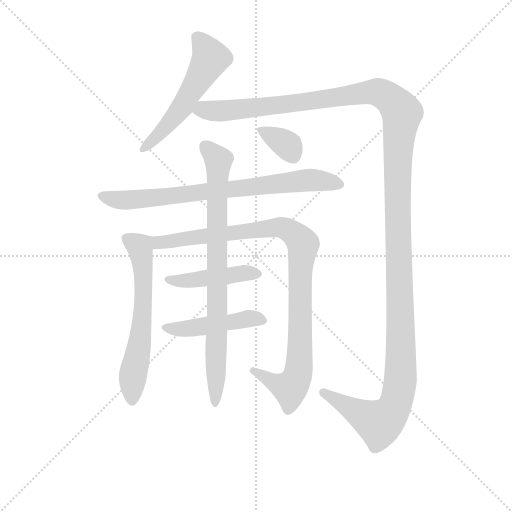
t = 0.00 s
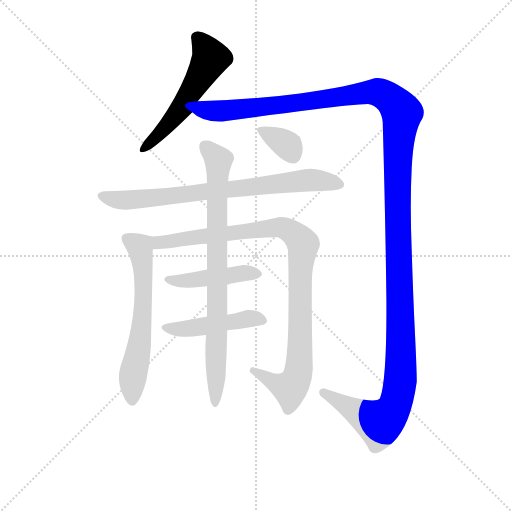
t = 1.72 s
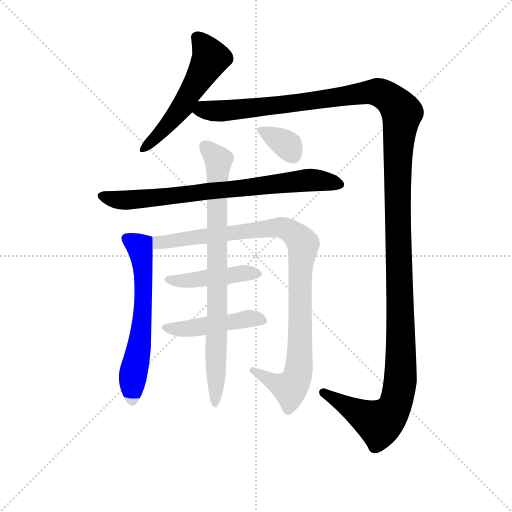
t = 3.43 s
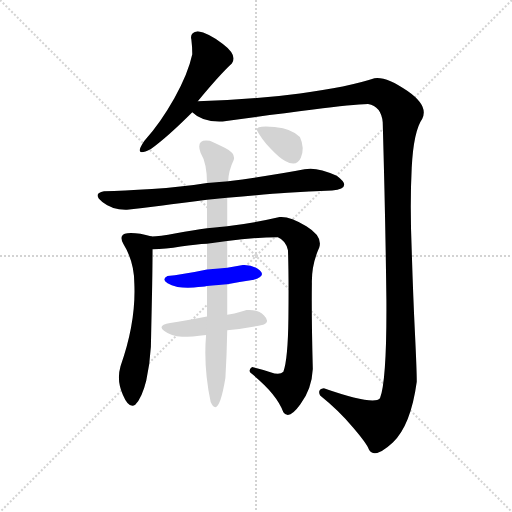
t = 5.15 s
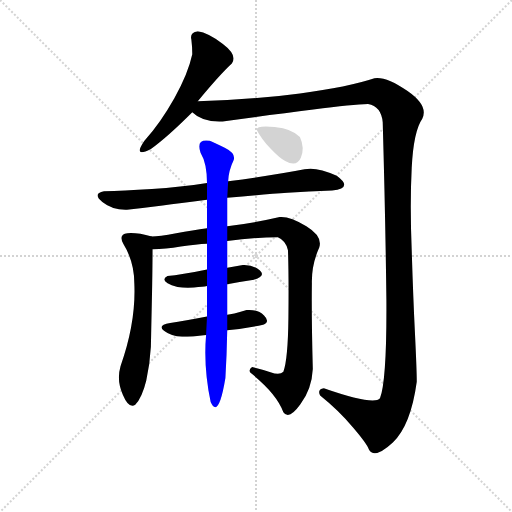
t = 6.87 s
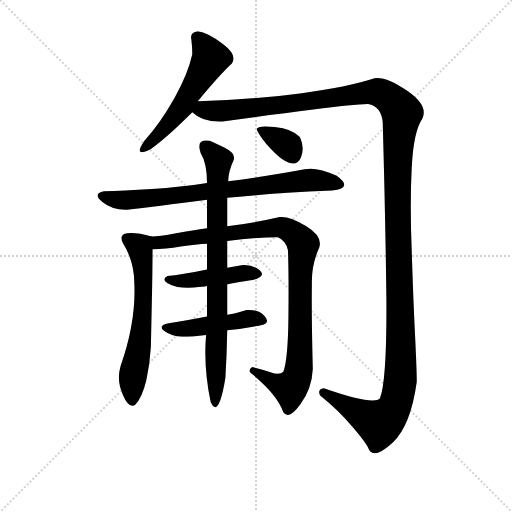
t = 8.58 s

The animated SVG that drew these frames (rendered in a browser with its animation timeline set to each time). Animation: 9 CSS @keyframes rules; one cycle of 8.58 s.

<svg version="1.1" viewBox="0 0 1024 1024" xmlns="http://www.w3.org/2000/svg">
  <g stroke="lightgray" stroke-dasharray="1,1" stroke-width="1" transform="scale(4, 4)">
    <line x1="0" y1="0" x2="256" y2="256"></line>
    <line x1="256" y1="0" x2="0" y2="256"></line>
    <line x1="128" y1="0" x2="128" y2="256"></line>
    <line x1="0" y1="128" x2="256" y2="128"></line>
  </g>
  <g transform="scale(0.92, -0.92) translate(60, -900)">
    <style type="text/css">
      
        @keyframes keyframes0 {
          from {
            stroke: blue;
            stroke-dashoffset: 551;
            stroke-width: 128;
          }
          64% {
            animation-timing-function: step-end;
            stroke: blue;
            stroke-dashoffset: 0;
            stroke-width: 128;
          }
          to {
            stroke: black;
            stroke-width: 1024;
          }
        }
        #make-me-a-hanzi-animation-0 {
          animation: keyframes0 0.6984049479166666s both;
          animation-delay: 0s;
          animation-timing-function: linear;
        }
      
        @keyframes keyframes1 {
          from {
            stroke: blue;
            stroke-dashoffset: 1550;
            stroke-width: 128;
          }
          83% {
            animation-timing-function: step-end;
            stroke: blue;
            stroke-dashoffset: 0;
            stroke-width: 128;
          }
          to {
            stroke: black;
            stroke-width: 1024;
          }
        }
        #make-me-a-hanzi-animation-1 {
          animation: keyframes1 1.5113932291666667s both;
          animation-delay: 0.6984049479166666s;
          animation-timing-function: linear;
        }
      
        @keyframes keyframes2 {
          from {
            stroke: blue;
            stroke-dashoffset: 768;
            stroke-width: 128;
          }
          71% {
            animation-timing-function: step-end;
            stroke: blue;
            stroke-dashoffset: 0;
            stroke-width: 128;
          }
          to {
            stroke: black;
            stroke-width: 1024;
          }
        }
        #make-me-a-hanzi-animation-2 {
          animation: keyframes2 0.875s both;
          animation-delay: 2.2097981770833335s;
          animation-timing-function: linear;
        }
      
        @keyframes keyframes3 {
          from {
            stroke: blue;
            stroke-dashoffset: 622;
            stroke-width: 128;
          }
          67% {
            animation-timing-function: step-end;
            stroke: blue;
            stroke-dashoffset: 0;
            stroke-width: 128;
          }
          to {
            stroke: black;
            stroke-width: 1024;
          }
        }
        #make-me-a-hanzi-animation-3 {
          animation: keyframes3 0.7561848958333334s both;
          animation-delay: 3.0847981770833335s;
          animation-timing-function: linear;
        }
      
        @keyframes keyframes4 {
          from {
            stroke: blue;
            stroke-dashoffset: 1001;
            stroke-width: 128;
          }
          77% {
            animation-timing-function: step-end;
            stroke: blue;
            stroke-dashoffset: 0;
            stroke-width: 128;
          }
          to {
            stroke: black;
            stroke-width: 1024;
          }
        }
        #make-me-a-hanzi-animation-4 {
          animation: keyframes4 1.0646158854166667s both;
          animation-delay: 3.840983072916667s;
          animation-timing-function: linear;
        }
      
        @keyframes keyframes5 {
          from {
            stroke: blue;
            stroke-dashoffset: 451;
            stroke-width: 128;
          }
          59% {
            animation-timing-function: step-end;
            stroke: blue;
            stroke-dashoffset: 0;
            stroke-width: 128;
          }
          to {
            stroke: black;
            stroke-width: 1024;
          }
        }
        #make-me-a-hanzi-animation-5 {
          animation: keyframes5 0.6170247395833334s both;
          animation-delay: 4.905598958333334s;
          animation-timing-function: linear;
        }
      
        @keyframes keyframes6 {
          from {
            stroke: blue;
            stroke-dashoffset: 465;
            stroke-width: 128;
          }
          60% {
            animation-timing-function: step-end;
            stroke: blue;
            stroke-dashoffset: 0;
            stroke-width: 128;
          }
          to {
            stroke: black;
            stroke-width: 1024;
          }
        }
        #make-me-a-hanzi-animation-6 {
          animation: keyframes6 0.62841796875s both;
          animation-delay: 5.522623697916667s;
          animation-timing-function: linear;
        }
      
        @keyframes keyframes7 {
          from {
            stroke: blue;
            stroke-dashoffset: 823;
            stroke-width: 128;
          }
          73% {
            animation-timing-function: step-end;
            stroke: blue;
            stroke-dashoffset: 0;
            stroke-width: 128;
          }
          to {
            stroke: black;
            stroke-width: 1024;
          }
        }
        #make-me-a-hanzi-animation-7 {
          animation: keyframes7 0.9197591145833334s both;
          animation-delay: 6.151041666666667s;
          animation-timing-function: linear;
        }
      
        @keyframes keyframes8 {
          from {
            stroke: blue;
            stroke-dashoffset: 348;
            stroke-width: 128;
          }
          53% {
            animation-timing-function: step-end;
            stroke: blue;
            stroke-dashoffset: 0;
            stroke-width: 128;
          }
          to {
            stroke: black;
            stroke-width: 1024;
          }
        }
        #make-me-a-hanzi-animation-8 {
          animation: keyframes8 0.533203125s both;
          animation-delay: 7.07080078125s;
          animation-timing-function: linear;
        }
      
    </style>
    
      <path d="M 370 680 Q 417 737 444 762 Q 457 780 424.5 804.5 Q 392 829 370 832 Q 352 829 356 814 Q 358 798 358 782 Q 349 740 319 686.5 Q 289 633 254 594 Q 228 556 268 576 Q 304 602 358 656 L 370 680 Z" fill="lightgray"></path>
    
      <path d="M 740 674 Q 769 669 772 634 Q 778 421 780 247 Q 781 73 766 34 Q 753 18 644 56 Q 629 54 636 40 Q 677 7 707 -29 Q 737 -64 742 -77 Q 754 -99 794 -62 Q 833 -25 846 70 Q 846 96 842 177 Q 838 258 835 357 Q 831 455 835 535 Q 839 615 858 642 Q 872 670 826 702 Q 780 734 754 730 Q 697 711 592 697 Q 487 683 370 680 C 340 679 331 670 358 656 Q 380 634 424 636 Q 533 651 621 662 Q 708 673 740 674 Z" fill="lightgray"></path>
    
      <path d="M 434 470 Q 520 478 565 481 Q 610 484 662 486 Q 709 491 672 518 Q 628 538 602 532 Q 535 519 436 506 L 390 502 Q 333 493 270 489 Q 207 485 166 484 Q 140 479 162.5 461 Q 185 443 216 444 Q 258 449 293.5 453.5 Q 329 458 390 466 L 434 470 Z" fill="lightgray"></path>
    
      <path d="M 208 370 Q 232 331 232 284 Q 236 200 202 104 Q 193 73 207 42 Q 220 11 234 20 Q 249 36 258 73 Q 266 109 268 146 Q 270 241 271 285 Q 272 329 272 358 C 272 385 272 385 270 386 Q 237 395 217 393 Q 197 391 208 370 Z" fill="lightgray"></path>
    
      <path d="M 272 358 Q 299 358 333 364 Q 367 369 390 370 L 434 376 Q 493 384 544 384 Q 561 377 566 356 Q 568 301 567 210 Q 566 119 556 92 Q 548 84 528 91 Q 508 97 488 102 Q 480 97 484 90 Q 541 45 556 4 Q 568 -14 593 21 Q 618 55 620 98 Q 617 213 618 284 Q 617 324 634 362 Q 642 386 606 408 Q 570 430 548 428 Q 497 416 434 408 L 390 404 Q 360 400 323 393 Q 285 386 270 386 C 240 383 242 357 272 358 Z" fill="lightgray"></path>
    
      <path d="M 390 314 Q 333 302 304 300 Q 283 289 326 276 Q 341 274 361.5 275 Q 382 276 390 278 L 434 282 Q 464 288 492 292 Q 519 300 504.5 312.5 Q 490 325 468 324 L 434 318 L 390 314 Z" fill="lightgray"></path>
    
      <path d="M 390 212 Q 342 203 310 198 Q 281 193 296.5 181 Q 312 169 336 168 Q 357 168 388 172 L 434 182 Q 476 186 512 194 Q 528 200 514 214 Q 500 228 476 226 Q 444 216 434 216 L 390 212 Z" fill="lightgray"></path>
    
      <path d="M 390 370 Q 390 349 390 314 L 390 278 Q 390 240 390 212 L 388 172 Q 382 102 398 26 Q 415 -12 430 78 Q 433 127 434 182 L 434 216 Q 434 255 434 282 L 434 318 Q 434 357 434 376 L 434 408 Q 434 439 434 470 L 436 506 Q 437 529 448 552 Q 453 567 428.5 579 Q 404 591 396 594 Q 365 599 376 568 Q 390 545 390 502 L 390 466 L 390 404 L 390 370 Z" fill="lightgray"></path>
    
      <path d="M 560 550 Q 585 536 594 557 Q 603 578 592 602 Q 576 620 537 624 Q 498 628 498 618 Q 508 598 528.5 576.5 Q 549 555 560 550 Z" fill="lightgray"></path>
    
    
      <clipPath id="make-me-a-hanzi-clip-0">
        <path d="M 370 680 Q 417 737 444 762 Q 457 780 424.5 804.5 Q 392 829 370 832 Q 352 829 356 814 Q 358 798 358 782 Q 349 740 319 686.5 Q 289 633 254 594 Q 228 556 268 576 Q 304 602 358 656 L 370 680 Z"></path>
      </clipPath>
      <path clip-path="url(#make-me-a-hanzi-clip-0)" d="M 369 818 L 398 774 L 335 666 L 255 580" fill="none" id="make-me-a-hanzi-animation-0" stroke-dasharray="423 846" stroke-linecap="round"></path>
    
      <clipPath id="make-me-a-hanzi-clip-1">
        <path d="M 740 674 Q 769 669 772 634 Q 778 421 780 247 Q 781 73 766 34 Q 753 18 644 56 Q 629 54 636 40 Q 677 7 707 -29 Q 737 -64 742 -77 Q 754 -99 794 -62 Q 833 -25 846 70 Q 846 96 842 177 Q 838 258 835 357 Q 831 455 835 535 Q 839 615 858 642 Q 872 670 826 702 Q 780 734 754 730 Q 697 711 592 697 Q 487 683 370 680 C 340 679 331 670 358 656 Q 380 634 424 636 Q 533 651 621 662 Q 708 673 740 674 Z"></path>
      </clipPath>
      <path clip-path="url(#make-me-a-hanzi-clip-1)" d="M 368 658 L 478 664 L 745 700 L 774 695 L 809 664 L 813 643 L 805 559 L 804 447 L 812 125 L 803 31 L 791 4 L 764 -20 L 643 47" fill="none" id="make-me-a-hanzi-animation-1" stroke-dasharray="1422 2844" stroke-linecap="round"></path>
    
      <clipPath id="make-me-a-hanzi-clip-2">
        <path d="M 434 470 Q 520 478 565 481 Q 610 484 662 486 Q 709 491 672 518 Q 628 538 602 532 Q 535 519 436 506 L 390 502 Q 333 493 270 489 Q 207 485 166 484 Q 140 479 162.5 461 Q 185 443 216 444 Q 258 449 293.5 453.5 Q 329 458 390 466 L 434 470 Z"></path>
      </clipPath>
      <path clip-path="url(#make-me-a-hanzi-clip-2)" d="M 163 473 L 209 464 L 618 509 L 671 502" fill="none" id="make-me-a-hanzi-animation-2" stroke-dasharray="640 1280" stroke-linecap="round"></path>
    
      <clipPath id="make-me-a-hanzi-clip-3">
        <path d="M 208 370 Q 232 331 232 284 Q 236 200 202 104 Q 193 73 207 42 Q 220 11 234 20 Q 249 36 258 73 Q 266 109 268 146 Q 270 241 271 285 Q 272 329 272 358 C 272 385 272 385 270 386 Q 237 395 217 393 Q 197 391 208 370 Z"></path>
      </clipPath>
      <path clip-path="url(#make-me-a-hanzi-clip-3)" d="M 216 380 L 244 361 L 251 310 L 249 195 L 228 80 L 227 31" fill="none" id="make-me-a-hanzi-animation-3" stroke-dasharray="494 988" stroke-linecap="round"></path>
    
      <clipPath id="make-me-a-hanzi-clip-4">
        <path d="M 272 358 Q 299 358 333 364 Q 367 369 390 370 L 434 376 Q 493 384 544 384 Q 561 377 566 356 Q 568 301 567 210 Q 566 119 556 92 Q 548 84 528 91 Q 508 97 488 102 Q 480 97 484 90 Q 541 45 556 4 Q 568 -14 593 21 Q 618 55 620 98 Q 617 213 618 284 Q 617 324 634 362 Q 642 386 606 408 Q 570 430 548 428 Q 497 416 434 408 L 390 404 Q 360 400 323 393 Q 285 386 270 386 C 240 383 242 357 272 358 Z"></path>
      </clipPath>
      <path clip-path="url(#make-me-a-hanzi-clip-4)" d="M 275 379 L 292 372 L 546 406 L 571 398 L 595 374 L 599 367 L 592 299 L 587 83 L 571 57 L 526 73 L 493 94" fill="none" id="make-me-a-hanzi-animation-4" stroke-dasharray="873 1746" stroke-linecap="round"></path>
    
      <clipPath id="make-me-a-hanzi-clip-5">
        <path d="M 390 314 Q 333 302 304 300 Q 283 289 326 276 Q 341 274 361.5 275 Q 382 276 390 278 L 434 282 Q 464 288 492 292 Q 519 300 504.5 312.5 Q 490 325 468 324 L 434 318 L 390 314 Z"></path>
      </clipPath>
      <path clip-path="url(#make-me-a-hanzi-clip-5)" d="M 305 292 L 318 287 L 474 307 L 497 303" fill="none" id="make-me-a-hanzi-animation-5" stroke-dasharray="323 646" stroke-linecap="round"></path>
    
      <clipPath id="make-me-a-hanzi-clip-6">
        <path d="M 390 212 Q 342 203 310 198 Q 281 193 296.5 181 Q 312 169 336 168 Q 357 168 388 172 L 434 182 Q 476 186 512 194 Q 528 200 514 214 Q 500 228 476 226 Q 444 216 434 216 L 390 212 Z"></path>
      </clipPath>
      <path clip-path="url(#make-me-a-hanzi-clip-6)" d="M 303 190 L 341 185 L 483 208 L 510 204" fill="none" id="make-me-a-hanzi-animation-6" stroke-dasharray="337 674" stroke-linecap="round"></path>
    
      <clipPath id="make-me-a-hanzi-clip-7">
        <path d="M 390 370 Q 390 349 390 314 L 390 278 Q 390 240 390 212 L 388 172 Q 382 102 398 26 Q 415 -12 430 78 Q 433 127 434 182 L 434 216 Q 434 255 434 282 L 434 318 Q 434 357 434 376 L 434 408 Q 434 439 434 470 L 436 506 Q 437 529 448 552 Q 453 567 428.5 579 Q 404 591 396 594 Q 365 599 376 568 Q 390 545 390 502 L 390 466 L 390 404 L 390 370 Z"></path>
      </clipPath>
      <path clip-path="url(#make-me-a-hanzi-clip-7)" d="M 389 580 L 415 552 L 409 150 L 414 62 L 407 24" fill="none" id="make-me-a-hanzi-animation-7" stroke-dasharray="695 1390" stroke-linecap="round"></path>
    
      <clipPath id="make-me-a-hanzi-clip-8">
        <path d="M 560 550 Q 585 536 594 557 Q 603 578 592 602 Q 576 620 537 624 Q 498 628 498 618 Q 508 598 528.5 576.5 Q 549 555 560 550 Z"></path>
      </clipPath>
      <path clip-path="url(#make-me-a-hanzi-clip-8)" d="M 506 616 L 563 586 L 577 562" fill="none" id="make-me-a-hanzi-animation-8" stroke-dasharray="220 440" stroke-linecap="round"></path>
    
  </g>
</svg>
